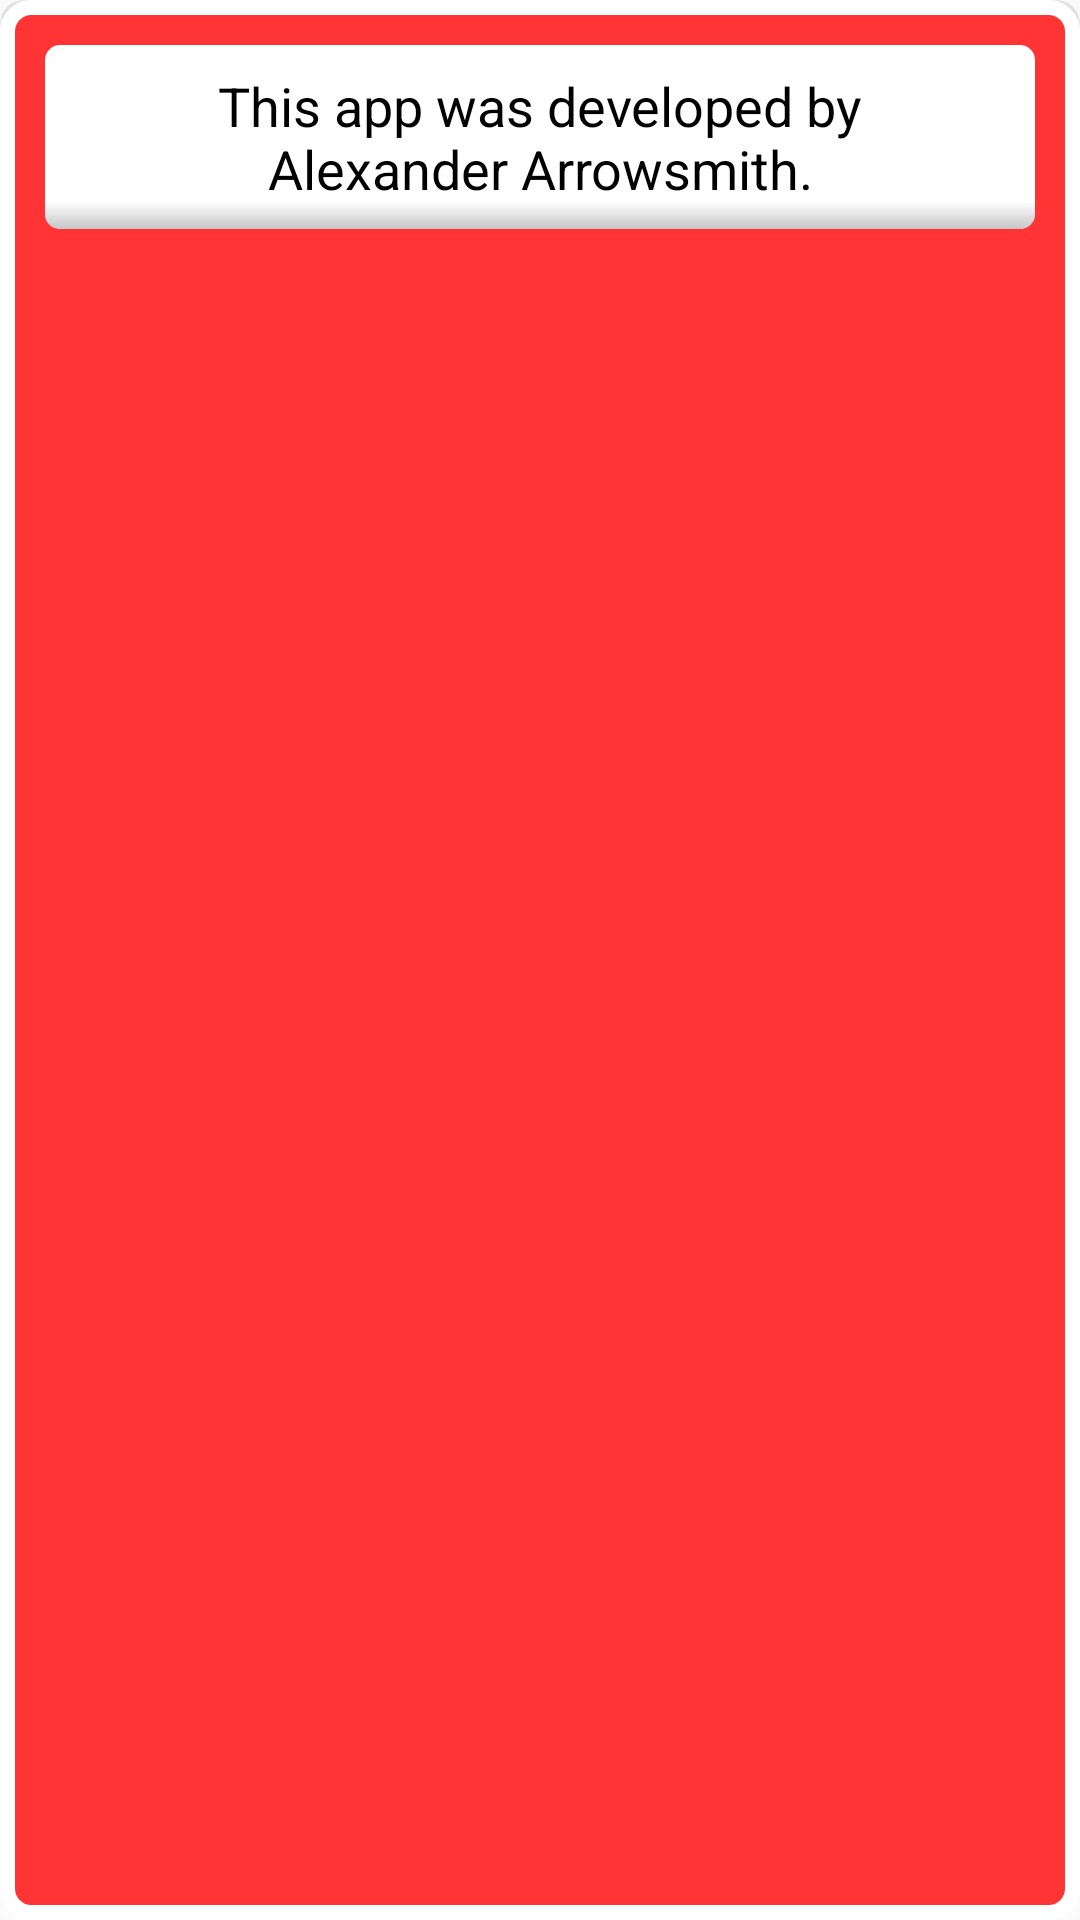

Here is an Android app screen rendered from its layout file. Give the layout XML and the strings, colors and styles it references.
<!-- AndroidManifest.xml: application theme Theme.AppCompat.Light.NoActionBar -->
<!-- res/layout/fragment_info_dialog.xml -->
<?xml version="1.0" encoding="utf-8"?>
<RelativeLayout xmlns:android="http://schemas.android.com/apk/res/android"
    xmlns:app="http://schemas.android.com/apk/res-auto"
    xmlns:tools="http://schemas.android.com/tools"
    android:id="@+id/frameLayout2"
    android:layout_width="match_parent"
    android:layout_height="match_parent"
    android:background="@drawable/bg_popup_bg"
    android:tag="info_fragment"
    tools:context=".dialogs.InfoDialog">

    <TextView
        android:id="@+id/text_info_dialog"
        android:layout_width="wrap_content"
        android:layout_height="wrap_content"
        android:layout_marginStart="8dp"
        android:layout_marginTop="8dp"
        android:layout_marginEnd="8dp"
        android:layout_marginBottom="8dp"
        android:background="@drawable/bg_popup_text"
        android:gravity="center"
        android:minWidth="0dp"
        android:paddingStart="16dp"
        android:paddingTop="8dp"
        android:paddingEnd="16dp"
        android:paddingBottom="8dp"
        android:text="@string/info_text"
        android:textColor="#000000"
        android:textSize="18sp" />
</RelativeLayout>
<!-- resources referenced by this layout -->
<resources>
  <!-- drawable bg_popup_bg (drawable) -->
  <?xml version="1.0" encoding="utf-8"?>
  <layer-list xmlns:android="http://schemas.android.com/apk/res/android">
  
  
  
      
  
      
      <item
          android:bottom="5dp">
          <shape android:shape="rectangle">
              <corners android:radius="8dp" />
              <solid android:color="#1A000000" />
          </shape>
      </item>
  
      
      <item
          android:top="5dp">
          <shape android:shape="rectangle">
              <corners android:radius="3dp" />
              <solid android:color="#4DFFFFFF" />
          </shape>
      </item>
  <item>
  
  <shape android:shape="rectangle">
  
      <gradient
          android:startColor="@color/colorPrimary"
          android:centerColor="@color/colorPrimary"
          android:endColor="@color/colorPrimary"
          android:angle="90"/>
      <padding android:left="7dp"
          android:top="7dp"
          android:right="7dp"
          android:bottom="7dp" />
      <stroke
          android:width="5dip"
          android:color="#FFFFFF" />
      <corners android:radius= "8dp" />
  </shape>
  
  </item>
      </layer-list>
  <!-- drawable bg_popup_text (drawable) -->
  <?xml version="1.0" encoding="utf-8"?>
  <layer-list xmlns:android="http://schemas.android.com/apk/res/android">
  
  
  
      
  
      
      <item
          android:top="5dp">
          <shape android:shape="rectangle">
              <corners android:radius="5dp" />
              <solid android:color="#00FFFFFF" />
          </shape>
      </item>
  
      
      <item
          android:bottom="5dp">
          <shape android:shape="rectangle">
              <corners android:radius="8dp" />
              <solid android:color="#1A000000" />
          </shape>
      </item>
  
      
      <item>
          <shape android:shape="rectangle">
  
              <solid android:color="#FFFFFF">
              </solid>
              <corners android:radius= "5dp" />
          </shape>
      </item>
  
      <item>
          <shape android:shape="rectangle">
  
              
              <gradient
                  android:startColor="#C6C6C6"
                  android:centerColor="#00FFFFFF"
                  android:endColor="#004759FF"
                  android:angle="90"
                  android:centerX="15%"/>
              <corners android:radius= "5dp" />
          </shape>
      </item>
  
  
  
  
  </layer-list>
  <string name="info_text">This app was developed by Alexander Arrowsmith.</string>
  <color name="colorPrimary">#FF3434</color>
</resources>
